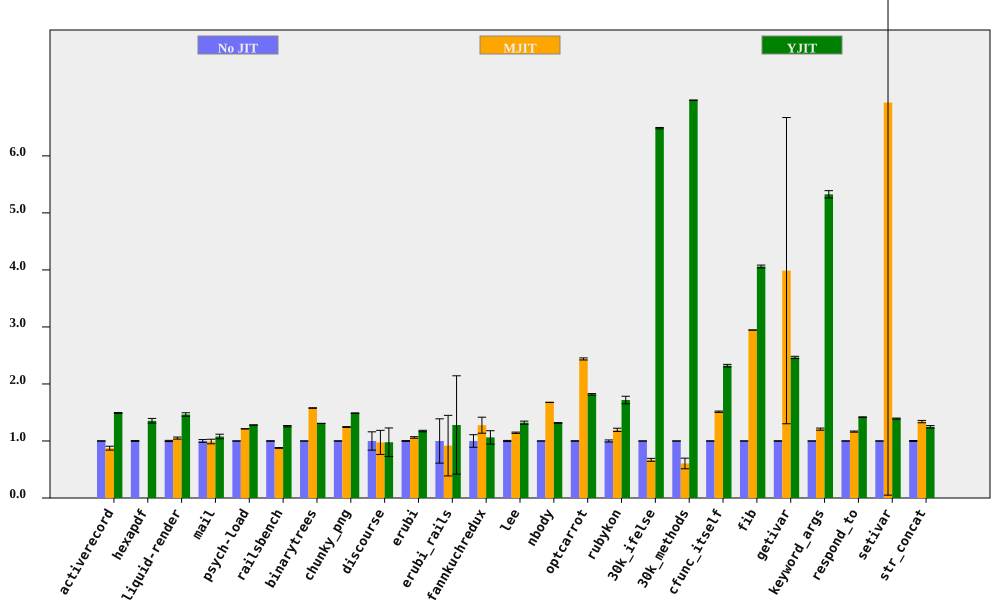

The file beside this chart, header and first rows:
bench, No JIT (ms), No JIT RSD, MJIT (ms), MJIT RSD, YJIT (ms), YJIT RSD, MJIT spd, MJIT spd RSD, YJIT spd, YJIT spd RSD, % in YJIT
activerecord, 155, 0.3424, 177.3, 3.889, 104, 0.4772, 0.874, 3.904, 1.49, 0.5873, 85.54
hexapdf, 3234, 0.7518, , , 2388, 2.933, , , 1.354, 3.028, 83.62
liquid-render, 214.2, 1.064, 203.8, 1.369, 146.3, 1.804, 1.051, 1.734, 1.464, 2.095, 85.7
mail, 201.6, 2.45, 203.5, 3.228, 186.8, 2.703, 0.9907, 4.053, 1.079, 3.649, 99.37
psych-load, 2839, 0.187, 2340, 0.06562, 2217, 0.09883, 1.213, 0.1982, 1.28, 0.2115, 88.45
railsbench, 3071, 0.5135, 3498, 0.6359, 2439, 0.8027, 0.8779, 0.8173, 1.259, 0.9529, 86.19
binarytrees, 480.4, 0.03638, 304.5, 0.3092, 367.3, 0.1584, 1.578, 0.3113, 1.308, 0.1625, 84.27
chunky_png, 995, 0.2843, 799.4, 0.5188, 668.8, 0.1836, 1.245, 0.5916, 1.488, 0.3384, 99.95
discourse, 600, 16.07, 615.4, 14.55, 613.7, 19.99, 0.975, 21.68, 0.9777, 25.65, 74.23
erubi, 482.9, 0.683, 454.8, 1.085, 411.2, 0.8882, 1.062, 1.282, 1.174, 1.12, 100
erubi_rails, 32.29, 38.86, 35.17, 42.86, 25.21, 55, 0.9181, 57.86, 1.281, 67.35, 86.29
fannkuchredux, 7351, 11.01, 5759, 0.3468, 6916, 0.3469, 1.277, 11.02, 1.063, 11.02, 0.01749
lee, 1188, 0.9707, 1038, 0.2157, 899.5, 1.792, 1.145, 0.9944, 1.321, 2.038, 99.97
nbody, 121.6, 0.09137, 72.5, 0.03852, 92.38, 0.4243, 1.677, 0.09916, 1.316, 0.434, 100
optcarrot, 6258, 0.4249, 2566, 0.6123, 3443, 0.6002, 2.439, 0.7453, 1.817, 0.7354, 96.13
rubykon, 13795, 1.83, 11544, 1.577, 8029, 3.4, 1.195, 2.416, 1.718, 3.861, 99.68
30k_ifelse, 2320, 0.007883, 3466, 3.816, 357.8, 0.1869, 0.6696, 3.816, 6.486, 0.1871, 100
30k_methods, 6163, 0.01364, 10175, 15.34, 883.4, 0.05279, 0.6057, 15.34, 6.976, 0.05453, 100
cfunc_itself, 105.6, 0.2352, 69.82, 0.7268, 45.5, 0.9353, 1.513, 0.7639, 2.321, 0.9644, 100
fib, 253.7, 0.03591, 86.14, 0.0276, 62.5, 0.6104, 2.946, 0.04529, 4.06, 0.6115, 100
getivar, 105, 0.4034, 26.34, 67.34, 42.61, 0.7059, 3.987, 67.35, 2.465, 0.813, 99.21
keyword_args, 284.8, 0.07203, 235.9, 1.547, 53.47, 1.196, 1.208, 1.548, 5.326, 1.198, 100
respond_to, 266.5, 0.2595, 228.9, 0.8165, 188, 0.316, 1.165, 0.8567, 1.418, 0.4089, 100
setivar, 75.02, 0.203, 10.82, 99.29, 53.86, 0.5891, 6.935, 99.29, 1.393, 0.6231, 99.55
str_concat, 132.1, 0.8356, 98.54, 1.259, 105.8, 1.53, 1.34, 1.511, 1.248, 1.743, 99.68
